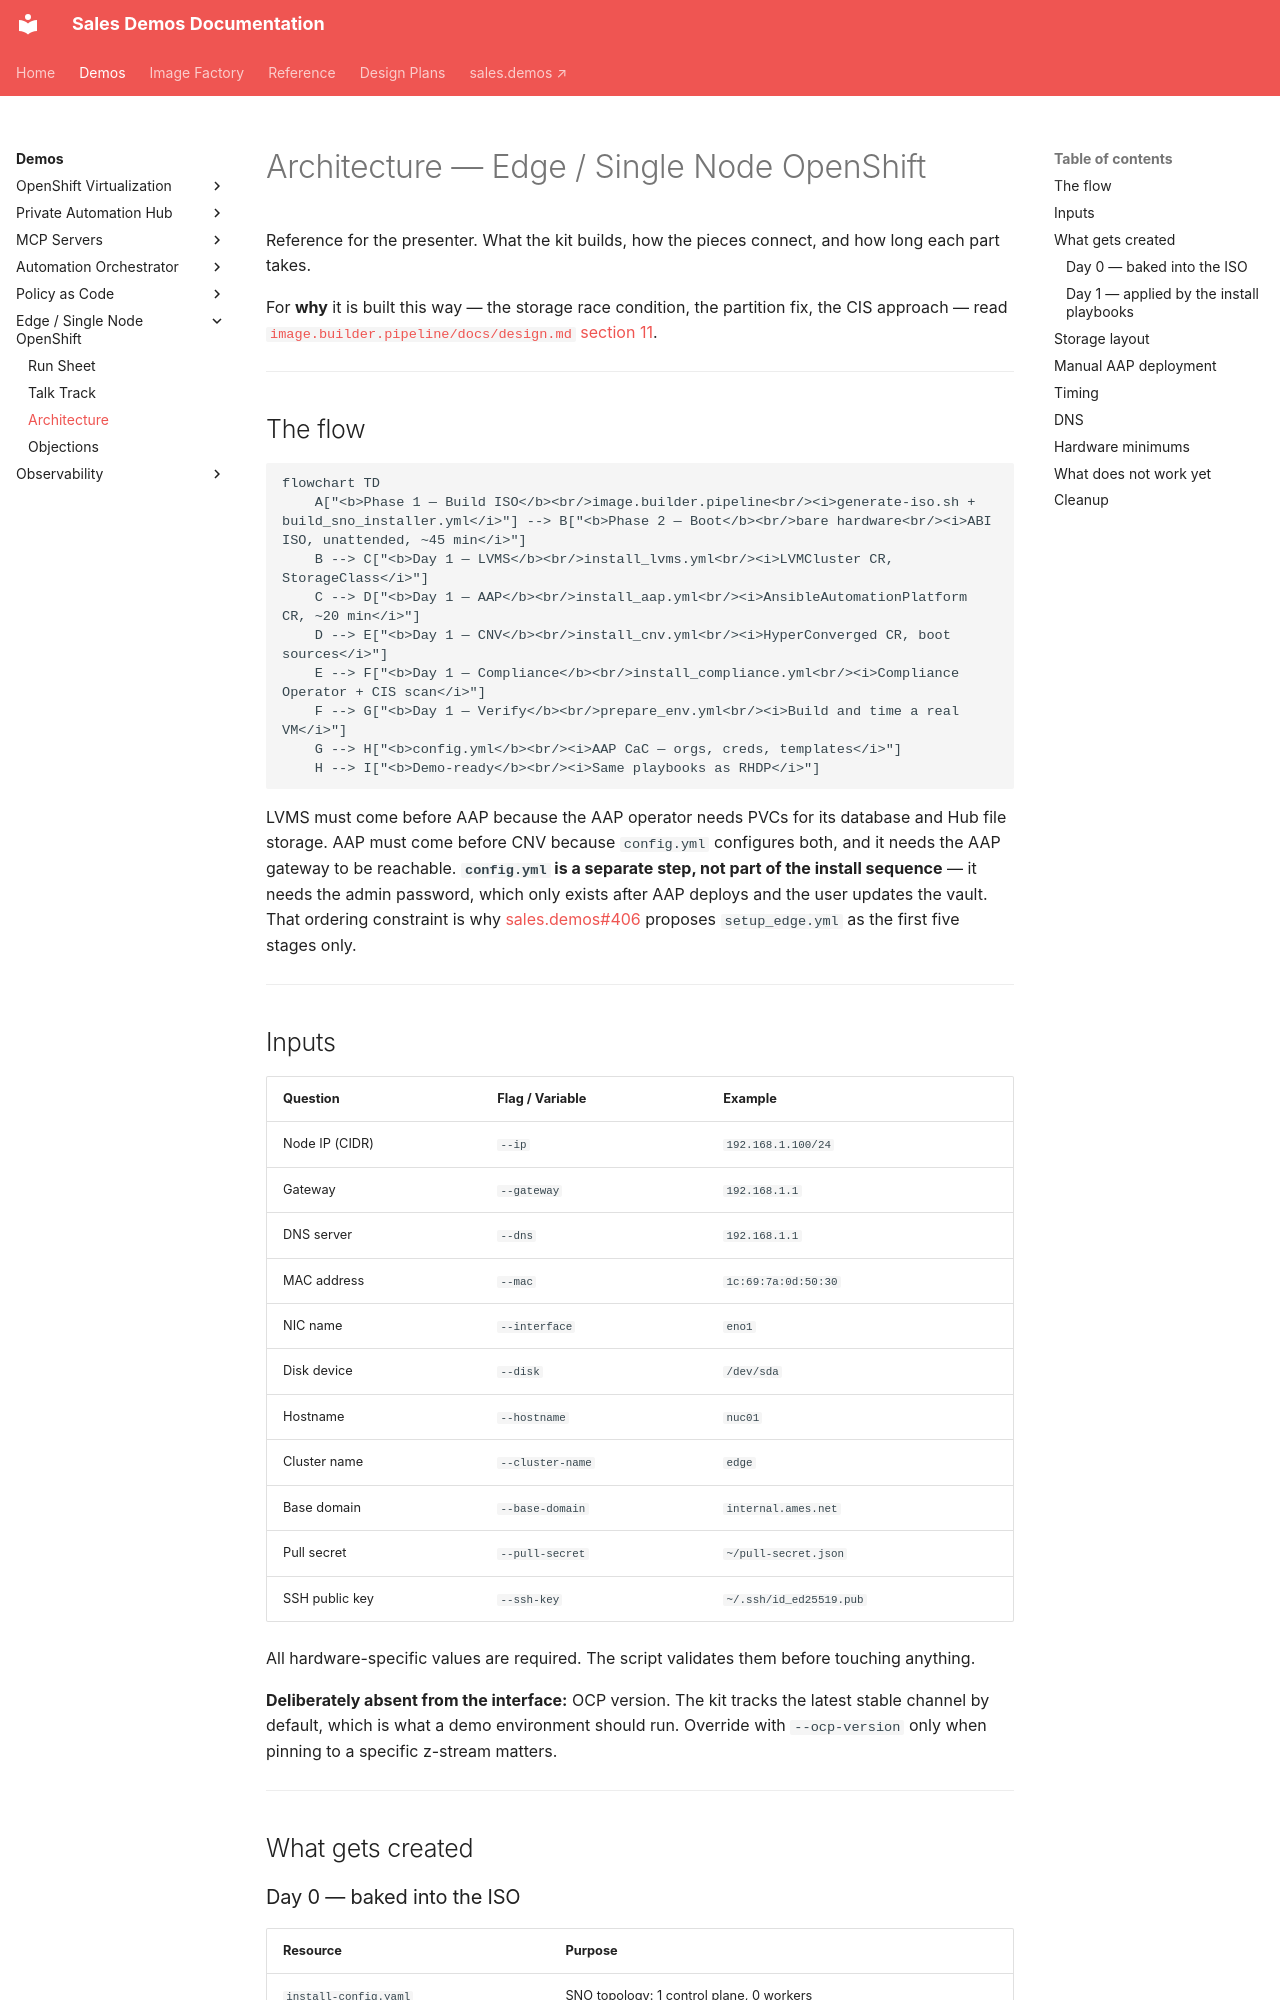

repository: ericcames/sales.demos-docs · page: demos/edge-sno/architecture/index.html · generator: mkdocs

# Architecture — Edge / Single Node OpenShift

Reference for the presenter. What the kit builds, how the pieces connect, and
how long each part takes.

For **why** it is built this way — the storage race condition, the partition
fix, the CIS approach — read
[`image.builder.pipeline/docs/design.md` section 11](https://github.com/ericcames/image.builder.pipeline/blob/main/docs/design.md#11-sno-installer-kit--agent-based-installer-iso).

---

## The flow

```mermaid
flowchart TD
    A["<b>Phase 1 — Build ISO</b><br/>image.builder.pipeline<br/><i>generate-iso.sh + build_sno_installer.yml</i>"] --> B["<b>Phase 2 — Boot</b><br/>bare hardware<br/><i>ABI ISO, unattended, ~45 min</i>"]
    B --> C["<b>Day 1 — LVMS</b><br/>install_lvms.yml<br/><i>LVMCluster CR, StorageClass</i>"]
    C --> D["<b>Day 1 — AAP</b><br/>install_aap.yml<br/><i>AnsibleAutomationPlatform CR, ~20 min</i>"]
    D --> E["<b>Day 1 — CNV</b><br/>install_cnv.yml<br/><i>HyperConverged CR, boot sources</i>"]
    E --> F["<b>Day 1 — Compliance</b><br/>install_compliance.yml<br/><i>Compliance Operator + CIS scan</i>"]
    F --> G["<b>Day 1 — Verify</b><br/>prepare_env.yml<br/><i>Build and time a real VM</i>"]
    G --> H["<b>config.yml</b><br/><i>AAP CaC — orgs, creds, templates</i>"]
    H --> I["<b>Demo-ready</b><br/><i>Same playbooks as RHDP</i>"]
```

LVMS must come before AAP because the AAP operator needs PVCs for its database
and Hub file storage. AAP must come before CNV because `config.yml` configures
both, and it needs the AAP gateway to be reachable. **`config.yml` is a separate
step, not part of the install sequence** — it needs the admin password, which
only exists after AAP deploys and the user updates the vault. That ordering
constraint is why [sales.demos#406](https://github.com/ericcames/sales.demos/issues/406)
proposes `setup_edge.yml` as the first five stages only.

---

## Inputs

| Question | Flag / Variable | Example |
|---|---|---|
| Node IP (CIDR) | `--ip` | `192.168.1.100/24` |
| Gateway | `--gateway` | `192.168.1.1` |
| DNS server | `--dns` | `192.168.1.1` |
| MAC address | `--mac` | `1c:69:7a:0d:50:30` |
| NIC name | `--interface` | `eno1` |
| Disk device | `--disk` | `/dev/sda` |
| Hostname | `--hostname` | `nuc01` |
| Cluster name | `--cluster-name` | `edge` |
| Base domain | `--base-domain` | `internal.ames.net` |
| Pull secret | `--pull-secret` | `~/pull-secret.json` |
| SSH public key | `--ssh-key` | `~/.ssh/id_ed25519.pub` |

All hardware-specific values are required. The script validates them before
touching anything.

**Deliberately absent from the interface:** OCP version. The kit tracks the
latest stable channel by default, which is what a demo environment should run.
Override with `--ocp-version` only when pinning to a specific z-stream matters.

---

## What gets created
